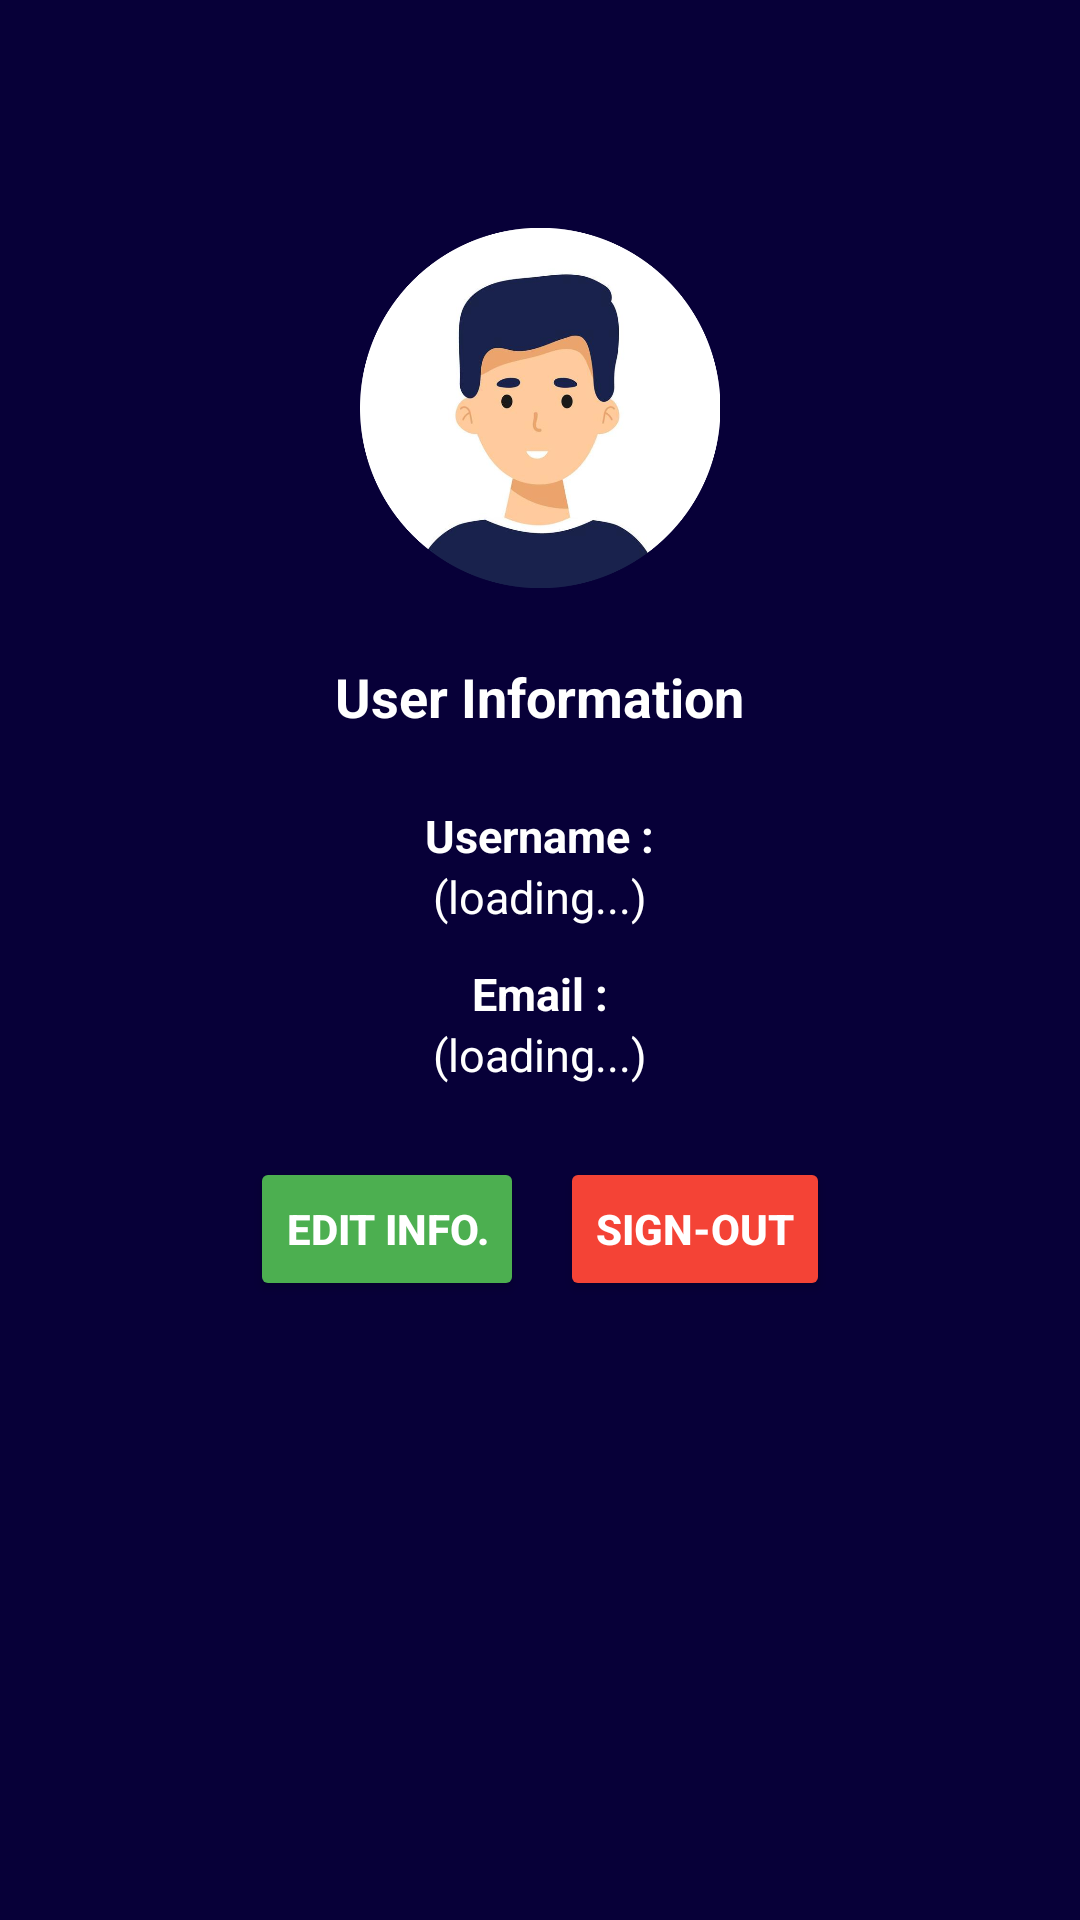

This screen was rendered from an Android layout file. Write that file and the resources it references.
<!-- AndroidManifest.xml: application theme Theme.FOTTimesApp -->
<!-- res/layout/activity_user_info.xml -->
<?xml version="1.0" encoding="utf-8"?>
<LinearLayout
    xmlns:android="http://schemas.android.com/apk/res/android"
    android:layout_width="match_parent"
    android:layout_height="match_parent"
    android:orientation="vertical"
    android:padding="24dp"
    android:gravity="center_horizontal"
    android:background="#070038">


    
    <ImageView
        android:id="@+id/backIcon"
        android:layout_width="24dp"
        android:layout_height="24dp"
        android:src="@drawable/ic_back_arrow"
        android:layout_gravity="start"
        android:layout_marginBottom="12dp"
        android:contentDescription="Back" />

    
    <ImageView
        android:id="@+id/userProfileImage"
        android:layout_width="120dp"
        android:layout_height="120dp"
        android:layout_marginTop="16dp"
        android:layout_marginBottom="24dp"
        android:scaleType="centerCrop"
        android:src="@drawable/default_user"
        android:background="@drawable/rounded_circle"
        android:clipToOutline="true" />

    
    <TextView
        android:layout_width="wrap_content"
        android:layout_height="wrap_content"
        android:text="User Information"
        android:textColor="#FFFFFF"
        android:textStyle="bold"
        android:textSize="18sp"
        android:layout_marginBottom="24dp" />

    
    <TextView
        android:id="@+id/usernameText"
        android:layout_width="wrap_content"
        android:layout_height="wrap_content"
        android:text="Username :"
        android:textColor="#FFFFFF"
        android:textStyle="bold"
        android:textSize="15sp" />

    <TextView
        android:id="@+id/usernameValue"
        android:layout_width="wrap_content"
        android:layout_height="wrap_content"
        android:text="(loading...)"
        android:textColor="#FFFFFF"
        android:textSize="15sp"
        android:layout_marginBottom="12dp" />

    
    <TextView
        android:id="@+id/emailText"
        android:layout_width="wrap_content"
        android:layout_height="wrap_content"
        android:text="Email :"
        android:textColor="#FFFFFF"
        android:textStyle="bold"
        android:textSize="15sp" />

    <TextView
        android:id="@+id/emailValue"
        android:layout_width="wrap_content"
        android:layout_height="wrap_content"
        android:text="(loading...)"
        android:textColor="#FFFFFF"
        android:textSize="15sp"
        android:layout_marginBottom="24dp" />

    
    <LinearLayout
        android:layout_width="match_parent"
        android:layout_height="wrap_content"
        android:orientation="horizontal"
        android:gravity="center">

        <Button
            android:id="@+id/editButton"
            android:layout_width="wrap_content"
            android:layout_height="wrap_content"
            android:text="Edit Info."
            android:textStyle="bold"
            android:textColor="#FFFFFF"
            android:backgroundTint="#4CAF50"
            android:layout_marginEnd="12dp" />

        <Button
            android:id="@+id/signOutButton"
            android:layout_width="wrap_content"
            android:layout_height="wrap_content"
            android:text="Sign-Out"
            android:textStyle="bold"
            android:textColor="#FFFFFF"
            android:backgroundTint="#F44336" />
    </LinearLayout>
</LinearLayout>
<!-- resources referenced by this layout -->
<resources>
  <!-- drawable default_user: png bitmap (drawable, 159274 bytes) -->
  <style name="Theme.FOTTimesApp" parent="Base.Theme.FOTTimesApp" />
  <style name="Base.Theme.FOTTimesApp" parent="Theme.Material3.DayNight.NoActionBar">
          
          
      </style>
</resources>
